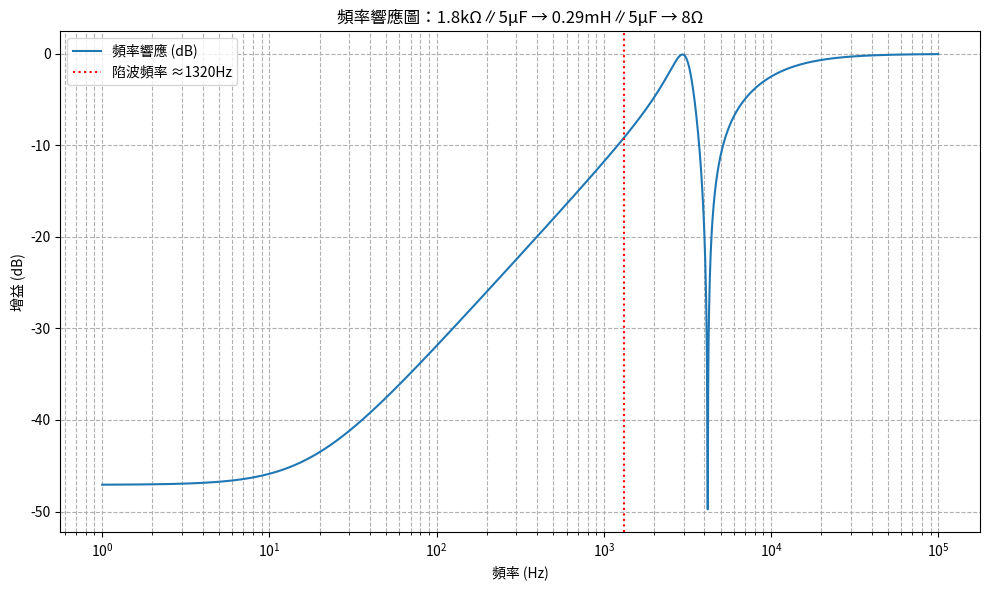

Source code (Python):
# 2025/05/08-13:20
import numpy as np
import matplotlib.pyplot as plt

# 頻率範圍：1Hz ~ 20kHz（對數刻度）
f = np.logspace(0, 5, num=2000)  # 1 Hz ~ 100 kHz for better視覺化
w = 2 * np.pi * f
s = 1j * w

# 元件值
R1 = 1800        # 1.8kΩ
C1 = 5e-6        # 5µF
L2 = 0.29e-3     # 0.29mH
C2 = 5e-6        # 5µF
Rload = 8        # 喇叭 8Ω

# 並聯阻抗函數
def parallel(Z1, Z2):
    return 1 / (1/Z1 + 1/Z2)

# 第一段：R1 並聯 C1
Z1 = parallel(R1, 1 / (s * C1))

# 第二段：L2 並聯 C2
Z2 = parallel(s * L2, 1 / (s * C2))

# 總阻抗：Z1 → Z2 → 負載串聯
Z_total = Z1 + Z2 + Rload

# 電壓分壓比：喇叭上的電壓 / 總輸出
H = Rload / Z_total
H_dB = 20 * np.log10(np.abs(H))

# 畫圖
plt.figure(figsize=(10, 6))
plt.semilogx(f, H_dB, label='頻率響應 (dB)')
plt.axvline(1320, color='red', linestyle=':', label='陷波頻率 ≈1320Hz')
plt.title("頻率響應圖：1.8kΩ∥5µF → 0.29mH∥5µF → 8Ω")
plt.xlabel("頻率 (Hz)")
plt.ylabel("增益 (dB)")
plt.grid(True, which='both', ls='--')
plt.legend()
plt.tight_layout()
plt.show()